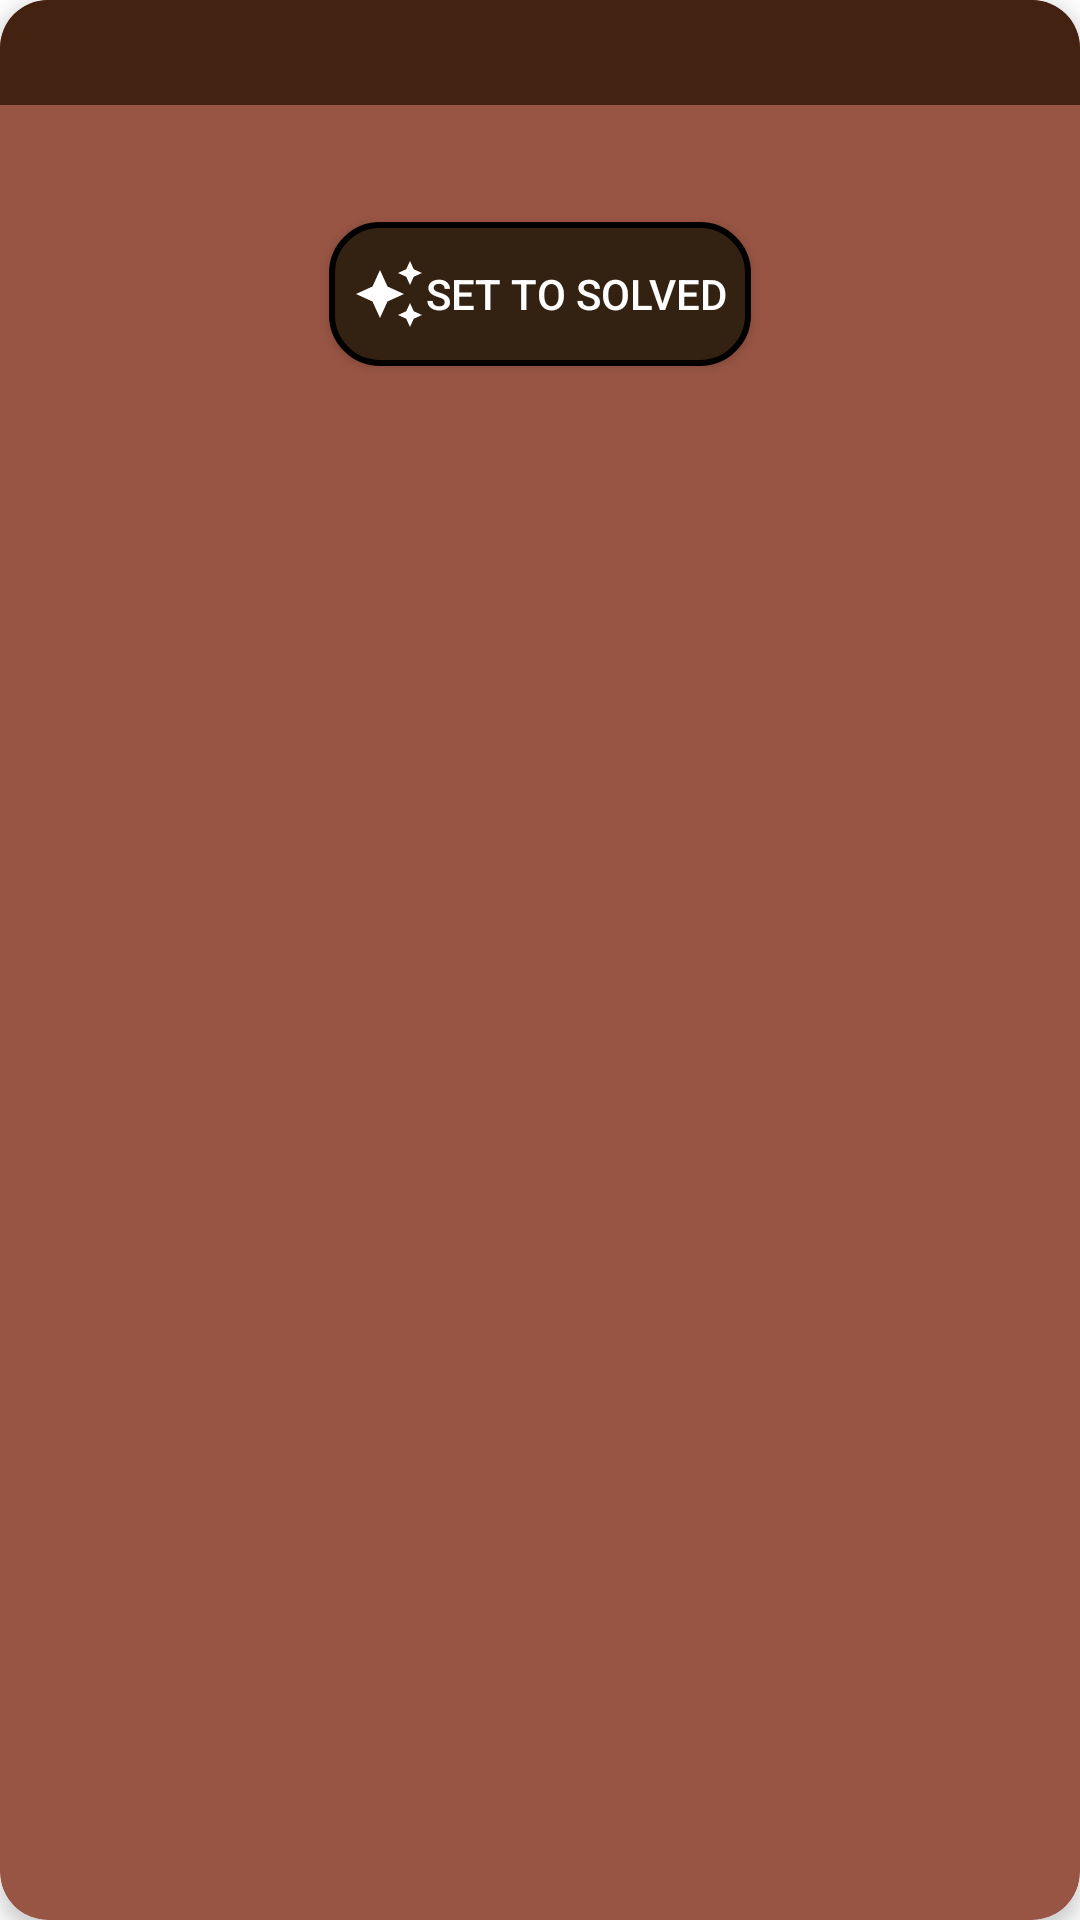

The Android layout XML behind this screen, and the referenced resources:
<!-- AndroidManifest.xml: application theme Theme.SherlockCoolCats -->
<!-- res/layout/open_cases_item_layout.xml -->
<?xml version="1.0" encoding="utf-8"?>
<androidx.cardview.widget.CardView xmlns:android="http://schemas.android.com/apk/res/android"
    android:layout_width="match_parent"
    android:layout_height="wrap_content"
    android:layout_marginTop="4dp"
    android:layout_marginBottom="4dp"
    app:cardCornerRadius="@dimen/std_dp"
    app:cardElevation="4dp"
    app:cardBackgroundColor="#995544"
    xmlns:tools="http://schemas.android.com/tools"
    xmlns:app="http://schemas.android.com/apk/res-auto">

    <androidx.constraintlayout.widget.ConstraintLayout
        android:layout_width="match_parent"
        android:layout_height="wrap_content">
        <androidx.appcompat.widget.AppCompatTextView
            android:id="@+id/case_number_textview"
            android:background="#442211"
            android:textColor="@color/white"
            android:layout_width="wrap_content"
            android:layout_height="wrap_content"
            android:layout_margin="0dp"
            android:padding="8dp"
            app:layout_constraintTop_toTopOf="parent"
            app:layout_constraintStart_toStartOf="parent"
            tools:text="9999"
            />
        <androidx.appcompat.widget.AppCompatTextView
            android:id="@+id/case_title_textview"
            android:background="#442211"
            android:textColor="@color/white"
            android:layout_width="0dp"
            android:layout_height="wrap_content"
            android:layout_margin="0dp"
            android:padding="8dp"
            app:layout_constraintTop_toTopOf="parent"
            app:layout_constraintStart_toEndOf="@id/case_number_textview"
            app:layout_constraintEnd_toEndOf="parent"
            tools:text="Case Title"
        />
        <androidx.appcompat.widget.AppCompatTextView
            android:id="@+id/case_lat_textview"
            android:layout_width="0dp"
            android:layout_height="wrap_content"
            android:layout_margin="4dp"
            android:padding="8dp"
            app:layout_constraintTop_toBottomOf="@id/case_number_textview"
            app:layout_constraintStart_toStartOf="parent"
            app:layout_constraintEnd_toStartOf="@id/case_long_textview"
            tools:text="Latitude"
            />

        <androidx.appcompat.widget.AppCompatTextView
            android:id="@+id/case_long_textview"
            android:layout_width="0dp"
            android:layout_height="wrap_content"
            android:layout_margin="4dp"
            android:padding="8dp"
            app:layout_constraintTop_toBottomOf="@id/case_number_textview"
            app:layout_constraintStart_toEndOf="@id/case_lat_textview"
            app:layout_constraintEnd_toEndOf="parent"
            tools:text="Longitude"
            />

        <androidx.appcompat.widget.AppCompatButton
            android:id="@+id/case_solved_button"
            android:layout_width="wrap_content"
            android:layout_height="wrap_content"
            android:layout_marginBottom="8dp"
            android:background="@drawable/open_case_item_solve_button"
            android:drawableStart="@drawable/ic_success"
            android:padding="8dp"
            android:text="@string/solved"
            android:textColor="@color/white"

            app:layout_constraintBottom_toBottomOf="parent"
            app:layout_constraintEnd_toEndOf="parent"
            app:layout_constraintStart_toStartOf="parent"
            app:layout_constraintTop_toBottomOf="@id/case_long_textview"/>


    </androidx.constraintlayout.widget.ConstraintLayout>
</androidx.cardview.widget.CardView>
<!-- resources referenced by this layout -->
<resources>
  <dimen name="std_dp">16dp</dimen>
  <!-- drawable ic_success (drawable) -->
  <vector xmlns:android="http://schemas.android.com/apk/res/android"
      android:width="24dp"
      android:height="24dp"
      android:viewportWidth="24"
      android:viewportHeight="24">
  
    <path
        android:fillColor="@android:color/white"
        android:pathData="M19,9l1.25,-2.75L23,5l-2.75,-1.25L19,1l-1.25,2.75L15,5l2.75,1.25L19,9zM11.5,9.5L9,4 6.5,9.5 1,12l5.5,2.5L9,20l2.5,-5.5L17,12l-5.5,-2.5zM19,15l-1.25,2.75L15,19l2.75,1.25L19,23l1.25,-2.75L23,19l-2.75,-1.25L19,15z"/>
  </vector>
  <!-- drawable open_case_item_solve_button (drawable) -->
  <?xml version="1.0" encoding="utf-8"?>
  <shape xmlns:android="http://schemas.android.com/apk/res/android" android:shape="rectangle">
      <stroke
          android:width="2dp"
          android:color="@color/black" />
      <solid
          android:color="#332211"
          />
      <corners
          android:radius="16dp" />
  </shape>
  <string name="solved">set to solved</string>
  <style name="Theme.SherlockCoolCats" parent="Theme.MaterialComponents.DayNight.NoActionBar">
          
          <item name="colorPrimary">@color/purple_500</item>
          <item name="colorPrimaryVariant">@color/black</item>
          <item name="colorOnPrimary">@color/white</item>
          
          <item name="colorSecondary">@color/teal_200</item>
          <item name="colorSecondaryVariant">@color/teal_700</item>
          <item name="colorOnSecondary">@color/black</item>
          
          <item name="android:statusBarColor" tools:targetApi="l">?attr/colorPrimaryVariant</item>
          
      </style>
  <!-- not gathered from this repository: default colours our renderer supplied (Android Studio template values) -->
  <color name="purple_500">#FF6200EE</color>
  <color name="teal_200">#FF03DAC5</color>
  <color name="teal_700">#FF018786</color>
  <color name="black">#FF000000</color>
  <color name="white">#FFFFFFFF</color>
</resources>
